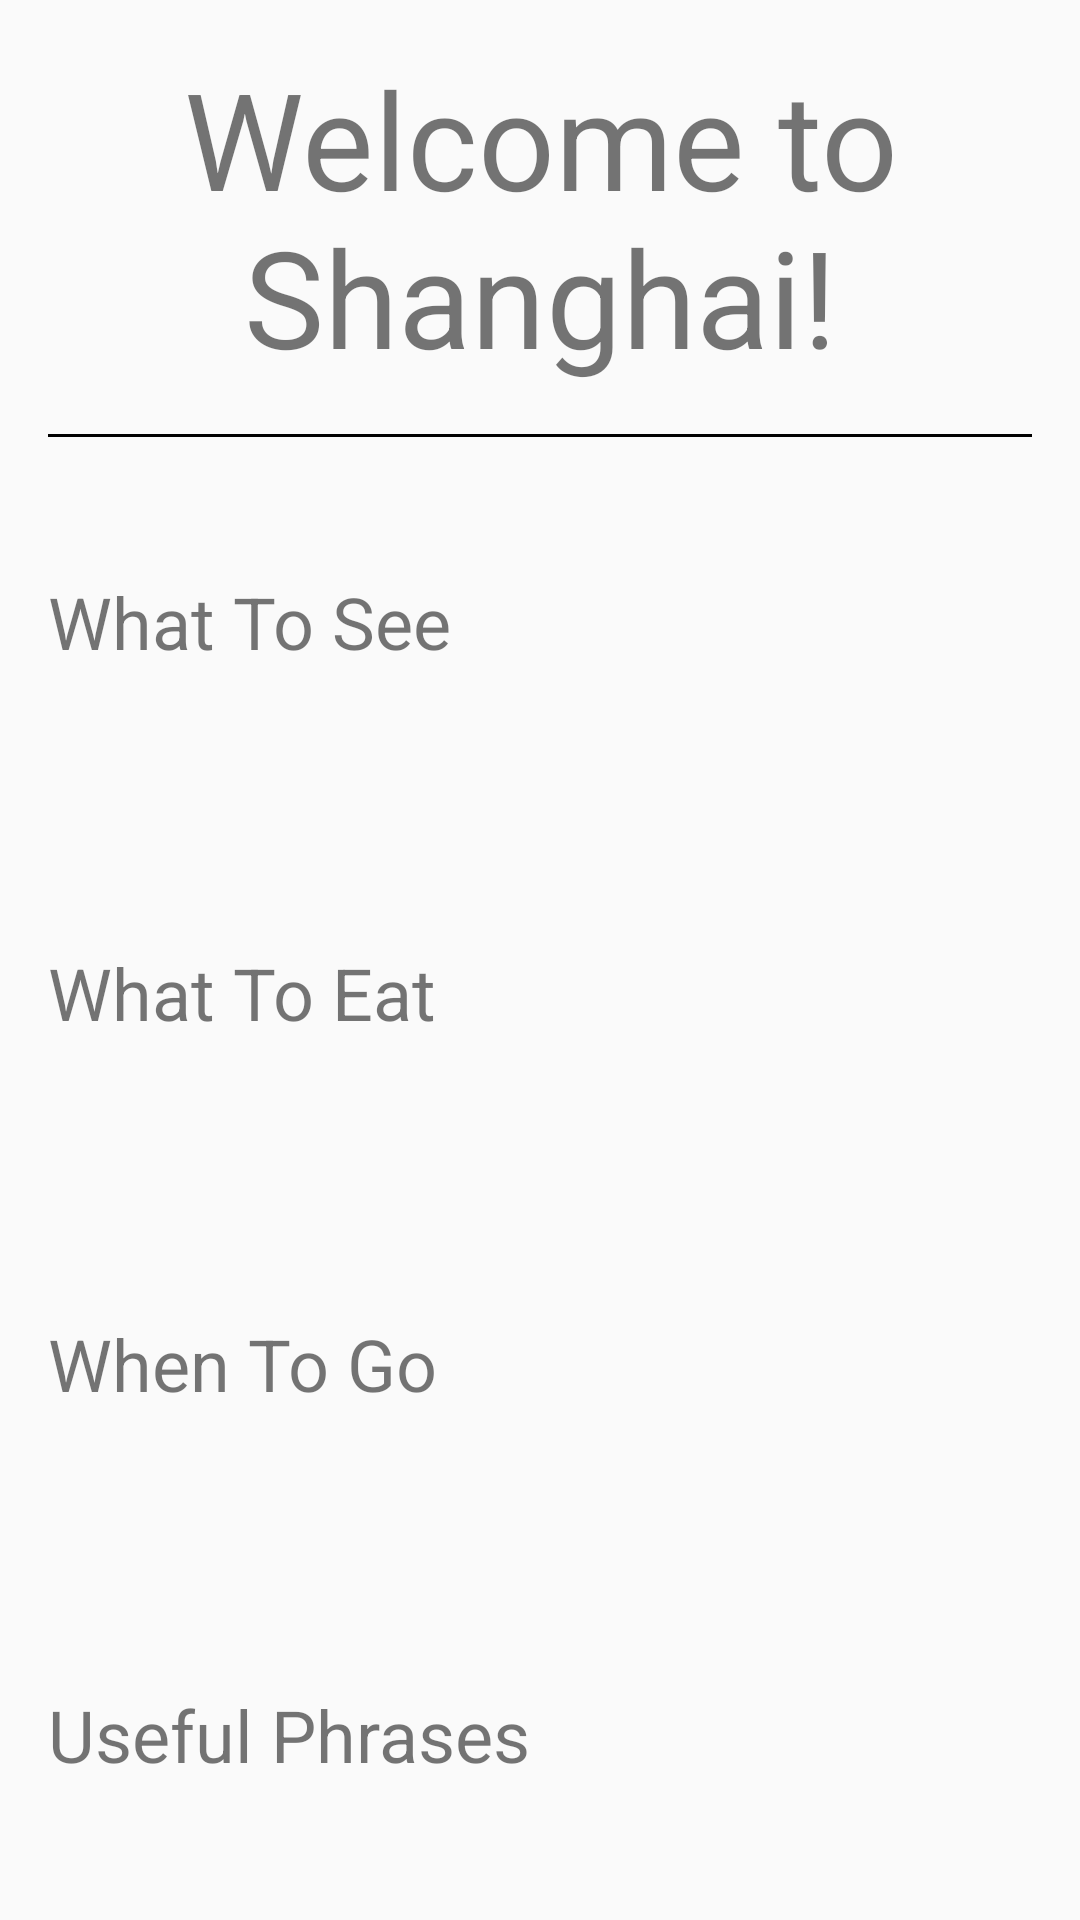

Here is an Android app screen rendered from its layout file. Give the layout XML and the strings, colors and styles it references.
<!-- AndroidManifest.xml: application theme AppTheme -->
<!-- res/layout/activity_main.xml -->
<?xml version="1.0" encoding="utf-8"?>
<LinearLayout xmlns:android="http://schemas.android.com/apk/res/android"
    xmlns:app="http://schemas.android.com/apk/res-auto"
    xmlns:tools="http://schemas.android.com/tools"
    android:layout_width="match_parent"
    android:layout_height="match_parent"
    android:orientation="vertical"
    tools:context="com.example.android.welcomeshanghaiapp.MainActivity">

    <TextView
        android:layout_width="wrap_content"
        android:layout_height="wrap_content"
        android:text="@string/welcome_to_shanghai"
        android:textSize="45sp"
        android:padding="16dp"
        android:gravity="center_horizontal"/>

    <ImageView
        android:layout_width="match_parent"
        android:layout_height="1dp"
        android:background="@android:color/black"
        android:layout_marginLeft="16dp"
        android:layout_marginRight="16dp"
        />

    <TextView
        android:id="@+id/what_to_see"
        android:text="@string/what_to_see"
        android:layout_width="match_parent"
        style="@style/Category"
        />

    <TextView
        android:id="@+id/what_to_eat"
        android:layout_width="match_parent"
        android:text="@string/what_to_eat"
        style="@style/Category"/>

    <TextView
        android:id="@+id/when_to_go"
        android:layout_width="match_parent"
        android:text="@string/when_to_go"
        style="@style/Category"/>

    <TextView
        android:id="@+id/useful_phrases"
        android:layout_width="match_parent"
        style="@style/Category"
        android:text="@string/useful_phrases"/>

</LinearLayout>
<!-- resources referenced by this layout -->
<resources>
  <string name="useful_phrases">Useful Phrases</string>
  <string name="welcome_to_shanghai">Welcome to Shanghai!</string>
  <string name="what_to_eat">What To Eat</string>
  <string name="what_to_see">What To See</string>
  <string name="when_to_go">When To Go</string>
  <style name="Category">
          <item name="android:layout_height">0dp</item>
          <item name="android:layout_weight">1</item>
          <item name="android:textSize">24sp</item>
          <item name="android:paddingLeft">16dp</item>
          <item name="android:gravity">center_vertical</item>
      </style>
  <style name="AppTheme" parent="Theme.AppCompat.Light.DarkActionBar">
          
          <item name="colorPrimary">@color/colorPrimary</item>
          <item name="colorPrimaryDark">@color/colorPrimaryDark</item>
          <item name="colorAccent">@color/colorAccent</item>
      </style>
  <!-- not gathered from this repository: default colours our renderer supplied (Android Studio template values) -->
  <color name="colorPrimary">#FF6200EE</color>
  <color name="colorPrimaryDark">#FF3700B3</color>
  <color name="colorAccent">#FF03DAC5</color>
</resources>
